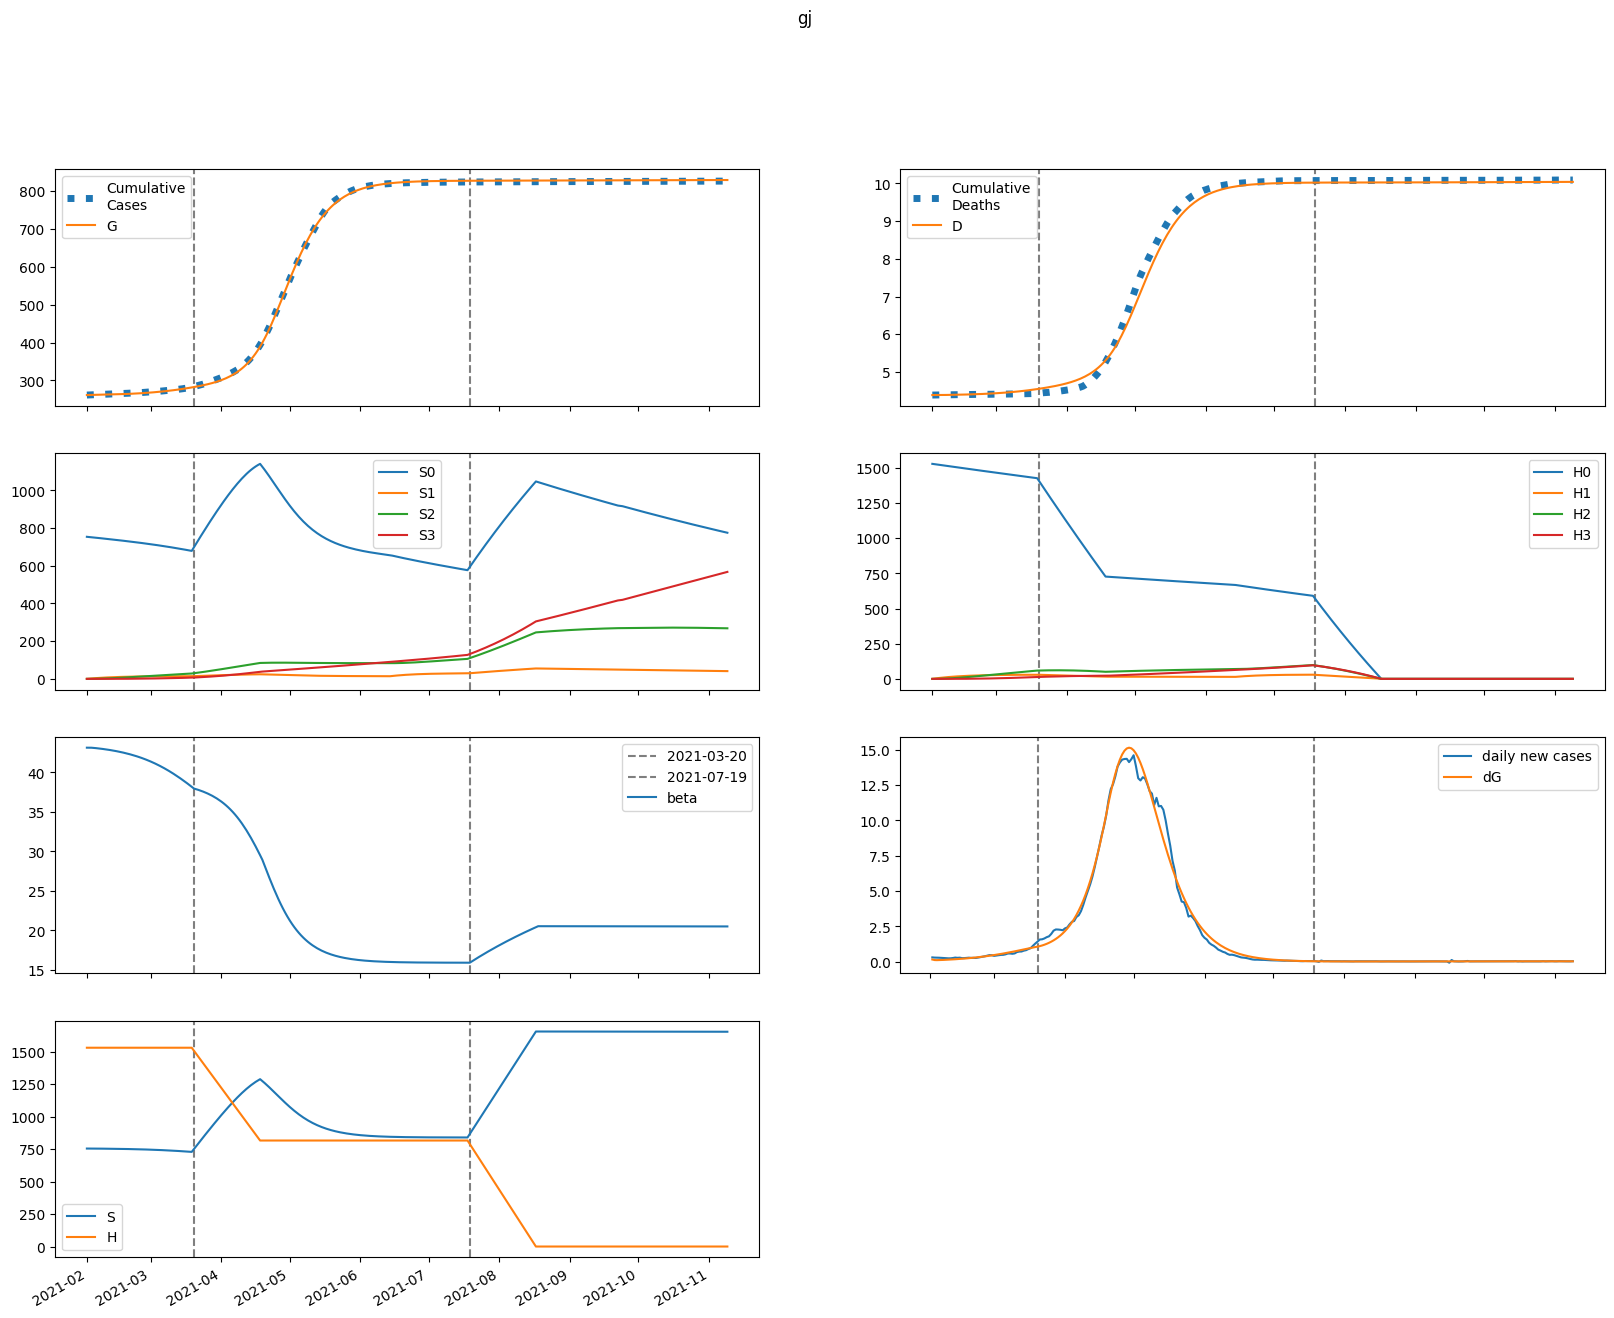

Data behind this chart, as committed beside it:
series, 2021-02-01, 2021-02-02, 2021-02-03, 2021-02-04, 2021-02-05, 2021-02-06, 2021-02-07, 2021-02-08, 2021-02-09, 2021-02-10, 2021-02-11, 2021-02-12, 2021-02-13, 2021-02-14, 2021-02-15, 2021-02-16, 2021-02-17, 2021-02-18, 2021-02-19, 2021-02-20, 2021-02-21, 2021-02-22, 2021-02-23
S, 753679, 753657, 753555, 753426, 753283, 753129, 752965, 752789, 752602, 752403, 752190, 751963, 751722, 751465, 751192, 750901, 750592, 750264, 749915, 749545, 749153, 748737, 748297
E, 552.6, 408, 387.9, 400.7, 423.4, 450.2, 479.5, 511.1, 544.9, 580.9, 619.3, 660.1, 703.4, 749.3, 797.9, 849.3, 903.6, 960.8, 1021, 1085, 1152, 1222, 1295
I, 35.5, 170.5, 212.5, 232.2, 247.5, 262.8, 279.3, 297, 316.2, 336.8, 358.9, 382.6, 407.8, 434.6, 463, 493.2, 525.2, 559.1, 594.9, 632.7, 672.5, 714.4, 758.5
A, 3.945, 19.73, 28.03, 34.06, 39.27, 44.12, 48.8, 53.43, 58.07, 62.8, 67.67, 72.71, 77.97, 83.48, 89.26, 95.35, 101.8, 108.5, 115.6, 123.1, 131.1, 139.4, 148.2
IH, 0.0, 7.101, 37.58, 60.9, 76.27, 86.87, 95.12, 102.4, 109.6, 116.9, 124.6, 132.8, 141.6, 150.9, 160.8, 171.4, 182.6, 194.5, 207.1, 220.4, 234.5, 249.4, 265
IN, 7.101, 13.79, 47.1, 86.88, 128.3, 170.4, 213.2, 256.7, 301.3, 347.2, 394.6, 443.6, 494.6, 547.6, 603, 660.8, 721.4, 784.9, 851.5, 921.4, 994.8, 1072, 1153
D, 4387, 4387, 4387, 4387, 4388, 4389, 4390, 4391, 4392, 4393, 4394, 4395, 4397, 4398, 4400, 4401, 4403, 4405, 4407, 4409, 4411, 4414, 4416
R, 0.0, 1.198, 9.49, 36.6, 78.87, 132.3, 194.3, 263.9, 340.6, 424.4, 515.5, 614, 720.6, 835.5, 959.2, 1092, 1235, 1388, 1552, 1728, 1916, 2117, 2331
G, 261540, 261689, 261799, 261904, 262012, 262127, 262248, 262378, 262516, 262663, 262820, 262987, 263165, 263355, 263557, 263773, 264002, 264246, 264505, 264781, 265074, 265385, 265715
H, 1529228, 1529228, 1529228, 1529228, 1529228, 1529228, 1529228, 1529228, 1529228, 1529228, 1529228, 1529228, 1529228, 1529228, 1529228, 1529228, 1529228, 1529228, 1529228, 1529228, 1529228, 1529228, 1529228
S0, 753679, 752527, 751296, 750040, 748773, 747497, 746213, 744920, 743618, 742305, 740982, 739647, 738300, 736939, 735565, 734176, 732771, 731350, 729911, 728454, 726978, 725481, 723963
E0, 552.6, 408, 387.7, 400.3, 422.5, 448.7, 477.3, 508.1, 541.1, 576.2, 613.6, 653.3, 695.4, 740, 787.3, 837.2, 889.9, 945.5, 1004, 1066, 1130, 1198, 1269
I0, 35.5, 170.5, 212.5, 232.2, 247.4, 262.5, 278.6, 296.1, 314.8, 335, 356.6, 379.6, 404.2, 430.3, 458, 487.3, 518.4, 551.3, 586.1, 622.7, 661.4, 702, 744.7
A0, 3.945, 19.73, 28.03, 34.05, 39.25, 44.08, 48.72, 53.3, 57.88, 62.54, 67.32, 72.26, 77.41, 82.79, 88.43, 94.36, 100.6, 107.2, 114.1, 121.4, 129.1, 137.2, 145.7
IH0, 0.0, 7.101, 37.58, 60.9, 76.27, 86.83, 95.03, 102.3, 109.3, 116.5, 124.1, 132.1, 140.6, 149.7, 159.4, 169.7, 180.6, 192.1, 204.4, 217.3, 231, 245.4, 260.6
IN0, 7.101, 13.79, 47.1, 86.88, 128.3, 170.4, 213.1, 256.5, 300.9, 346.6, 393.6, 442.2, 492.7, 545.1, 599.7, 656.8, 716.4, 778.8, 844.2, 912.7, 984.7, 1060, 1139
D0, 4387, 4387, 4387, 4387, 4388, 4389, 4390, 4391, 4392, 4393, 4394, 4395, 4397, 4398, 4400, 4401, 4403, 4405, 4407, 4409, 4411, 4413, 4416
R0, 0.0, 1.198, 9.49, 36.6, 78.87, 132.2, 194.3, 263.8, 340.4, 424, 514.7, 612.9, 718.9, 833.1, 955.9, 1088, 1229, 1381, 1544, 1717, 1903, 2101, 2312
G0, 261540, 261689, 261799, 261904, 262012, 262126, 262247, 262376, 262513, 262659, 262815, 262981, 263157, 263345, 263545, 263757, 263983, 264224, 264479, 264750, 265038, 265343, 265666
H0, 1529228, 1526934, 1524644, 1522357, 1520073, 1517793, 1515516, 1513243, 1510973, 1508707, 1506444, 1504184, 1501928, 1499675, 1497425, 1495179, 1492936, 1490697, 1488461, 1486228, 1483999, 1481773, 1479550
S1, 0.0, 1130, 2178, 3149, 4048, 4881, 5653, 6367, 7028, 7639, 8205, 8727, 9210, 9657, 10069, 10449, 10799, 11122, 11419, 11693, 11944, 12174, 12386
E1, 0.0, 0.0, 0.1534, 0.4809, 0.9341, 1.481, 2.102, 2.79, 3.537, 4.342, 5.203, 6.12, 7.094, 8.125, 9.216, 10.37, 11.58, 12.86, 14.21, 15.62, 17.1, 18.66, 20.29
I1, 0.0, 0.0, 0.0, 0.04143, 0.1547, 0.345, 0.6068, 0.9318, 1.312, 1.743, 2.218, 2.736, 3.294, 3.892, 4.529, 5.205, 5.922, 6.68, 7.481, 8.324, 9.212, 10.15, 11.13
A1, 0.0, 0.0, 0.0, 0.004603, 0.01811, 0.04251, 0.07843, 0.1258, 0.1844, 0.2536, 0.3332, 0.4226, 0.5217, 0.6302, 0.7479, 0.8748, 1.011, 1.156, 1.311, 1.475, 1.648, 1.832, 2.025
IH1, 0.0, 0.0, 0.0, 0.0, 0.008285, 0.035, 0.08615, 0.1636, 0.2665, 0.393, 0.541, 0.7086, 0.8942, 1.097, 1.316, 1.55, 1.8, 2.066, 2.348, 2.646, 2.961, 3.293, 3.642
IN1, 0.0, 0.0, 0.0, 0.0, 0.008285, 0.03875, 0.1055, 0.2208, 0.3944, 0.6342, 0.9461, 1.335, 1.805, 2.36, 3.002, 3.735, 4.561, 5.483, 6.503, 7.624, 8.849, 10.18, 11.62
D1, 0.0, 0.0, 0.0, 0.0, 0.0, 8.414762690350149e-05, 0.0004396, 0.001315, 0.002976, 0.005682, 0.009674, 0.01517, 0.02236, 0.03145, 0.04259, 0.05595, 0.07169, 0.08998, 0.111, 0.1348, 0.1617, 0.1918, 0.2252
R1, 0.0, 0.0, 0.0, 0.0, 0.0009206, 0.009163, 0.0374, 0.1022, 0.2219, 0.4147, 0.6985, 1.09, 1.606, 2.261, 3.072, 4.052, 5.218, 6.583, 8.163, 9.974, 12.03, 14.35, 16.95
G1, 0.0, 0.0, 0.0, 0.04143, 0.1713, 0.4235, 0.8233, 1.391, 2.144, 3.099, 4.272, 5.677, 7.329, 9.244, 11.44, 13.93, 16.73, 19.85, 23.32, 27.16, 31.38, 36, 41.03
H1, 0.0, 2294, 4420, 6392, 8219, 9912, 11480, 12934, 14280, 15526, 16680, 17748, 18737, 19651, 20497, 21279, 22002, 22670, 23287, 23856, 24381, 24866, 25312
S2, 0.0, 0.0, 80.74, 235.3, 457.4, 741, 1081, 1471, 1908, 2387, 2904, 3455, 4037, 4646, 5280, 5935, 6610, 7301, 8007, 8725, 9455, 10193, 10939
E2, 0.0, 0.0, 0.0, 0.004846, 0.01902, 0.04601, 0.08885, 0.1504, 0.2335, 0.3408, 0.4752, 0.6396, 0.8371, 1.071, 1.344, 1.659, 2.021, 2.433, 2.899, 3.422, 4.007, 4.658, 5.378
I2, 0.0, 0.0, 0.0, 0.0, 0.001308, 0.00592, 0.01597, 0.03357, 0.06075, 0.09948, 0.1517, 0.2193, 0.3043, 0.4086, 0.5342, 0.6833, 0.858, 1.06, 1.293, 1.559, 1.859, 2.197, 2.576
A2, 0.0, 0.0, 0.0, 0.0, 0.0001454, 0.0006869, 0.00193, 0.004209, 0.007879, 0.01331, 0.02087, 0.03095, 0.04395, 0.06027, 0.08034, 0.1046, 0.1334, 0.1674, 0.2069, 0.2525, 0.3046, 0.3639, 0.4309
IH2, 0.0, 0.0, 0.0, 0.0, 0.0, 0.0002617, 0.001312, 0.003838, 0.008594, 0.01636, 0.02791, 0.04401, 0.06543, 0.09291, 0.1272, 0.1692, 0.2195, 0.2791, 0.3488, 0.4295, 0.5221, 0.6276, 0.7469
IN2, 0.0, 0.0, 0.0, 0.0, 0.0, 0.0002617, 0.001431, 0.004543, 0.011, 0.02251, 0.04111, 0.06908, 0.109, 0.1635, 0.2358, 0.3291, 0.4468, 0.5926, 0.7706, 0.9848, 1.24, 1.54, 1.891
D2, 0.0, 0.0, 0.0, 0.0, 0.0, 0.0, 2.657686018782722e-06, 1.598558450359186e-05, 5.4961602910642775e-05, 0.0001422, 0.0003084, 0.0005919, 0.001039, 0.001703, 0.002647, 0.003939, 0.005657, 0.007887, 0.01072, 0.01426, 0.01863, 0.02393, 0.0303
R2, 0.0, 0.0, 0.0, 0.0, 0.0, 2.9075352419950033e-05, 0.0003124, 0.001437, 0.004459, 0.01097, 0.02311, 0.0436, 0.07578, 0.1236, 0.1915, 0.2848, 0.4092, 0.5714, 0.7786, 1.039, 1.361, 1.754, 2.23
G2, 0.0, 0.0, 0.0, 0.0, 0.001308, 0.006444, 0.01887, 0.04285, 0.08346, 0.1465, 0.2385, 0.3668, 0.5395, 0.7655, 1.055, 1.417, 1.865, 2.411, 3.068, 3.851, 4.775, 5.856, 7.114
H2, 0.0, 0.0, 163.8, 477.6, 928.5, 1504, 2195, 2988, 3877, 4851, 5902, 7023, 8207, 9448, 10739, 12075, 13451, 14863, 16305, 17774, 19267, 20779, 22308
S3, 0.0, 0.0, 0.0, 0.9611, 3.762, 9.207, 18.03, 30.89, 48.41, 71.12, 99.54, 134.1, 175.2, 223.3, 278.6, 341.4, 412, 490.6, 577.5, 672.7, 776.5, 889, 1010
E3, 0.0, 0.0, 0.0, 0.0, 3.647167212984378e-05, 0.0001792, 0.0005276, 0.00121, 0.002385, 0.00424, 0.006997, 0.01091, 0.01627, 0.02341, 0.0327, 0.04456, 0.05945, 0.07788, 0.1004, 0.1277, 0.1604, 0.1992, 0.245
I3, 0.0, 0.0, 0.0, 0.0, 0.0, 9.847351475057823e-06, 5.4291538582693335e-05, 0.000175, 0.0004317, 0.0009029, 0.001687, 0.002901, 0.004686, 0.007205, 0.01064, 0.01522, 0.02116, 0.02875, 0.03828, 0.05008, 0.06453, 0.08203, 0.103
A3, 0.0, 0.0, 0.0, 0.0, 0.0, 1.0941501638953134e-06, 6.251223208633877e-06, 2.08288317830171e-05, 5.296679856450576e-05, 0.0001139, 0.0002183, 0.0003846, 0.000635, 0.0009961, 0.001499, 0.00218, 0.003081, 0.004248, 0.005735, 0.007601, 0.009912, 0.01274, 0.01617
IH3, 0.0, 0.0, 0.0, 0.0, 0.0, 0.0, 1.969470295011565e-06, 1.182304030276139e-05, 4.079656204522482e-05, 0.0001063, 0.0002327, 0.0004513, 0.0008013, 0.00133, 0.002092, 0.003154, 0.004588, 0.00648, 0.008923, 0.01203, 0.01591, 0.0207, 0.02654
IN3, 0.0, 0.0, 0.0, 0.0, 0.0, 0.0, 1.969470295011565e-06, 1.2714272754498472e-05, 4.6986639396487444e-05, 0.0001306, 0.0003037, 0.0006235, 0.001168, 0.002038, 0.003361, 0.005296, 0.008034, 0.0118, 0.01687, 0.02356, 0.03221, 0.04326, 0.05718
D3, 0.0, 0.0, 0.0, 0.0, 0.0, 0.0, 0.0, 2.0002561283062145e-08, 1.4008108636013603e-07, 5.544238335012219e-07, 1.6343827238064646e-06, 3.9974903627963124e-06, 8.580932672040703e-06, 1.6718998676522946e-05, 3.0224654932577904e-05, 5.147571457111158e-05, 8.350618867845922e-05, 0.0001301, 0.0001959, 0.0002865, 0.0004087, 0.0005702, 0.0007805
R3, 0.0, 0.0, 0.0, 0.0, 0.0, 0.0, 2.188300327790627e-07, 2.5673150790633823e-06, 1.3377355363979729e-05, 4.7076947875260203e-05, 0.0001306, 0.0003081, 0.0006466, 0.001241, 0.002223, 0.003763, 0.006081, 0.009454, 0.01422, 0.02081, 0.0297, 0.04149, 0.05688
G3, 0.0, 0.0, 0.0, 0.0, 0.0, 9.847351475057823e-06, 5.823047917271646e-05, 0.0002007, 0.0005274, 0.001171, 0.002316, 0.004205, 0.007151, 0.01154, 0.01787, 0.02669, 0.03873, 0.05478, 0.07581, 0.1029, 0.1374, 0.1807, 0.2345
H3, 0.0, 0.0, 0.0, 1.951, 7.637, 18.69, 36.6, 62.73, 98.3, 144.5, 202.2, 272.5, 356.1, 453.8, 566.2, 694.1, 837.8, 998, 1175, 1369, 1581, 1810, 2057
beta, 43.13, 43.13, 43.12, 43.1, 43.07, 43.03, 43, 42.96, 42.92, 42.88, 42.84, 42.79, 42.74, 42.68, 42.62, 42.56, 42.5, 42.43, 42.36, 42.28, 42.2, 42.11, 42.02
